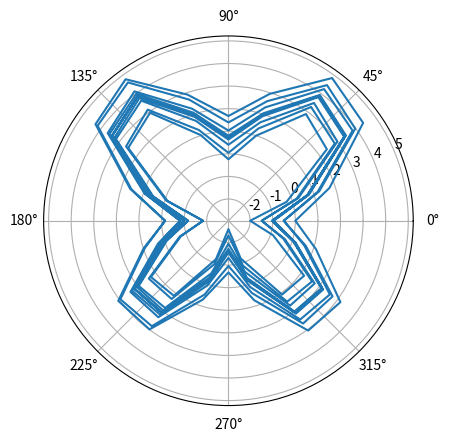

Source code (Python):
# -*- coding: utf-8 -*-
"""
Created on Mon Sep 19 11:11:06 2022

[redacted]
hw2_6.py
"""

import numpy as np
import matplotlib.pyplot as plt
import math


def r(x):
    factor_1 = math.e ** math.sin(x)
    factor_2 = 2 * math.cos(4*x)
    factor_3 = math.sin(x / 12) ** 5
    
    return factor_1 - factor_2 + factor_3

def toTheta(i):
    return i * math.pi / 10
    
to24 = range(24 * 10)

theta = list(map(toTheta, to24))
radius = list(map(r,theta))

plt.polar(theta,radius)